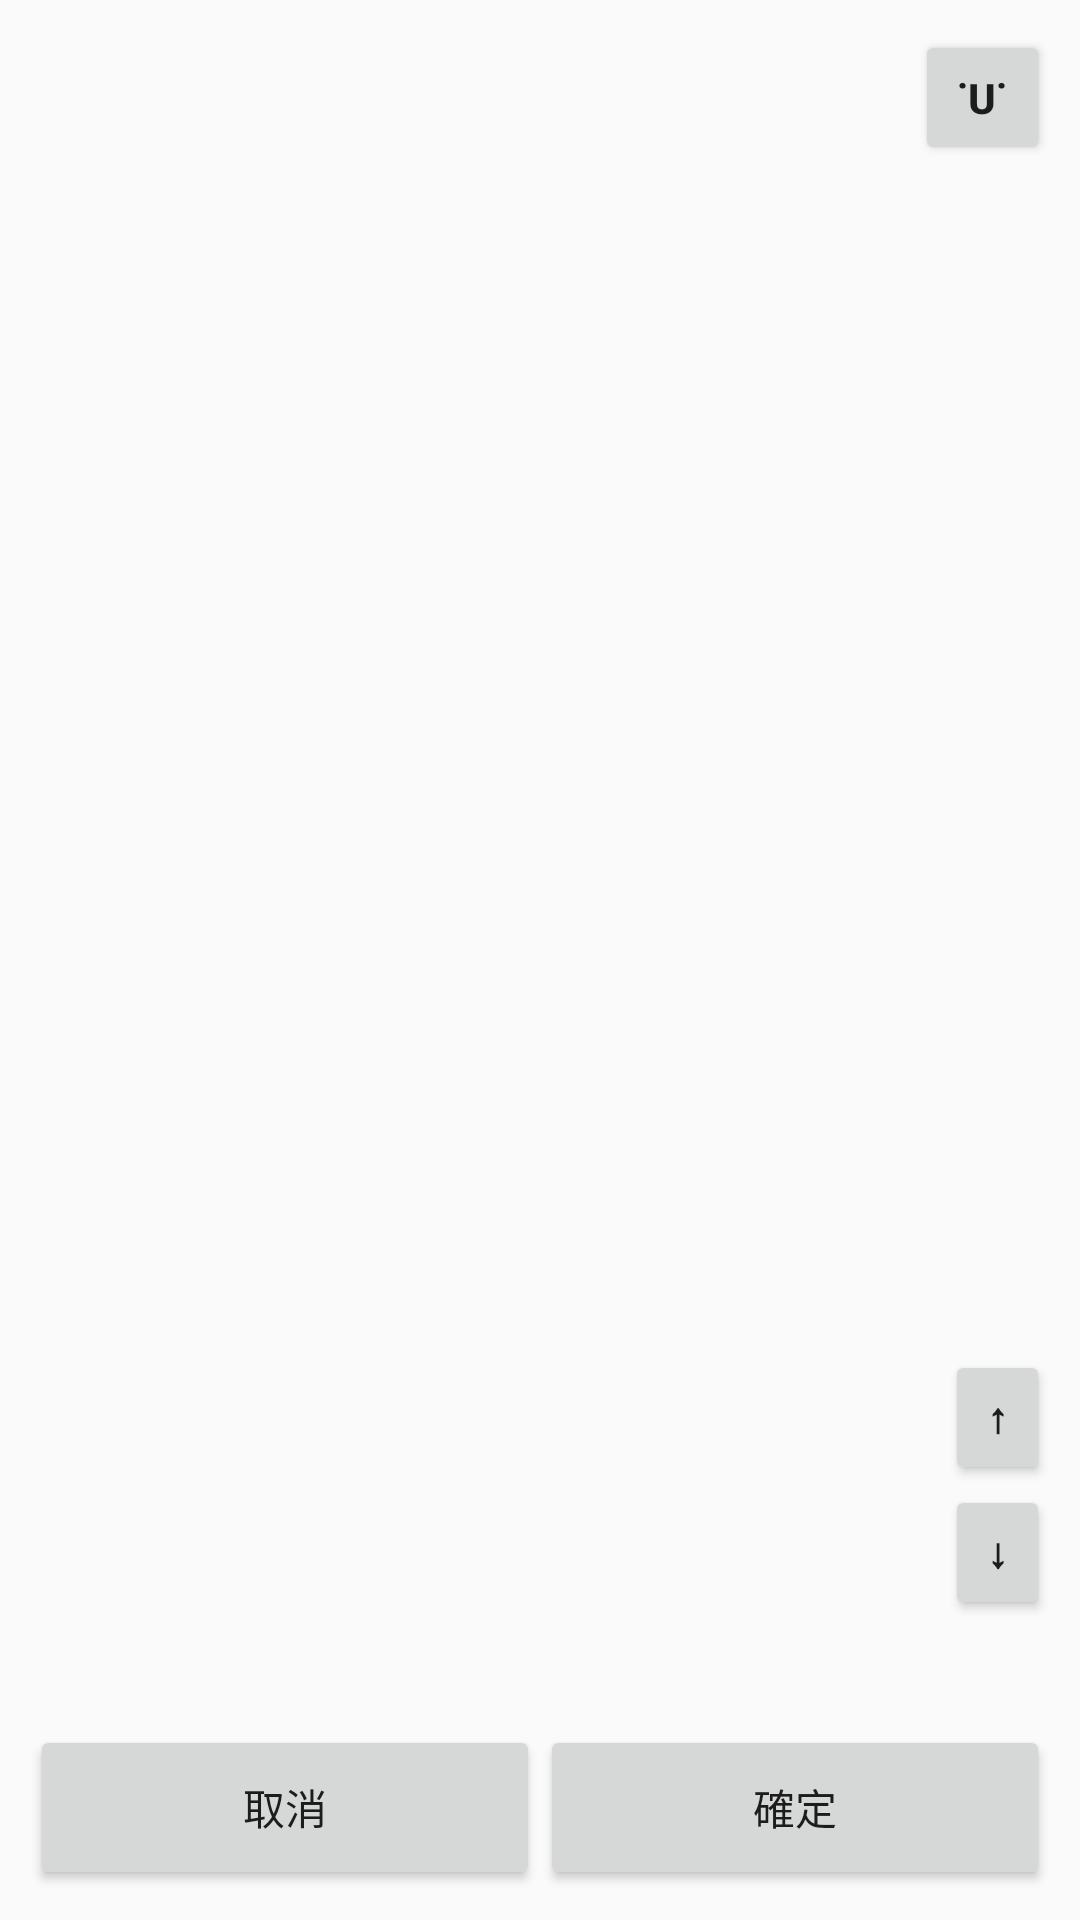

Write the Android layout XML for this screen, with the resource values it uses.
<!-- AndroidManifest.xml: application theme AppTheme.NoActionBar -->
<!-- res/layout/activity_dayplan.xml -->
<?xml version="1.0" encoding="utf-8"?>
<FrameLayout xmlns:android="http://schemas.android.com/apk/res/android"
    xmlns:app="http://schemas.android.com/apk/res-auto"
    xmlns:tools="http://schemas.android.com/tools"
    android:layout_width="match_parent"
    android:layout_height="match_parent"
    tools:context=".DayplanActivity">

    <ScrollView
        android:layout_width="match_parent"
        android:layout_height="match_parent">

        <LinearLayout
            android:id="@+id/ll_dayplan"
            android:layout_width="match_parent"
            android:layout_height="match_parent"
            android:orientation="vertical"
            android:paddingTop="50dp"
            android:paddingBottom="50dp"
            android:paddingStart="25dp"
            android:paddingEnd="35dp"/>
    </ScrollView>

    <LinearLayout
        android:layout_width="wrap_content"
        android:layout_height="wrap_content"
        android:layout_gravity="top|end"
        android:gravity="end"
        android:layout_margin="10dp"
        android:orientation="vertical">

        <LinearLayout
            android:layout_width="wrap_content"
            android:layout_height="wrap_content"
            android:orientation="horizontal">

            <LinearLayout
                android:id="@+id/ll_start"
                android:layout_width="wrap_content"
                android:layout_height="wrap_content"
                android:orientation="horizontal"
                android:visibility="gone">

                <Button
                    android:id="@+id/bt_works"
                    android:layout_width="45dp"
                    android:layout_height="45dp"
                    android:layout_weight="1"
                    android:text="!"
                    android:textSize="14sp" />
            </LinearLayout>

            <Button
                android:id="@+id/bt_other"
                android:layout_width="45dp"
                android:layout_height="45dp"
                android:layout_marginStart="5dp"
                android:layout_weight="1"
                android:text="˙U˙"
                android:textSize="14sp"
                android:textStyle="bold" />

        </LinearLayout>

        <LinearLayout
            android:id="@+id/ll_top"
            android:layout_width="wrap_content"
            android:layout_height="wrap_content"
            android:orientation="vertical"
            android:visibility="gone">

            <Button
                android:id="@+id/bt_move"
                android:layout_width="45dp"
                android:layout_height="45dp"
                android:layout_marginTop="5dp"
                android:text="↑↓"
                android:textSize="8sp"
                android:textStyle="bold" />

            <Button
                android:id="@+id/bt_delete"
                android:layout_width="45dp"
                android:layout_height="45dp"
                android:layout_marginTop="5dp"
                android:text="x"
                android:textSize="14sp" />

        </LinearLayout>

    </LinearLayout>

    <LinearLayout
        android:id="@+id/ll_move"
        android:layout_width="wrap_content"
        android:layout_height="wrap_content"
        android:layout_gravity="end|bottom"
        android:layout_marginBottom="100dp"
        android:paddingEnd="10dp"
        android:orientation="vertical"
        android:visibility="visible">

        <Button
            android:id="@+id/bt_up"
            android:layout_width="35dp"
            android:layout_height="45dp"
            android:text="↑"
            android:textSize="14sp"
            android:textStyle="bold" />

        <Button
            android:id="@+id/bt_down"
            android:layout_width="35dp"
            android:layout_height="45dp"
            android:text="↓"
            android:textSize="14sp"
            android:textStyle="bold" />

    </LinearLayout>

    <LinearLayout
        android:id="@+id/ll_check"
        android:layout_width="match_parent"
        android:layout_height="wrap_content"
        android:layout_gravity="bottom"
        android:orientation="horizontal"
        android:padding="10dp"
        android:visibility="visible">

        <Button
            android:id="@+id/bt_cancel"
            android:layout_width="match_parent"
            android:layout_height="55dp"
            android:layout_weight="1"
            android:text="取消" />

        <Button
            android:id="@+id/bt_ok"
            android:layout_width="match_parent"
            android:layout_height="55dp"
            android:layout_weight="1"
            android:text="確定" />
    </LinearLayout>
</FrameLayout>
<!-- resources referenced by this layout -->
<resources>
  <style name="AppTheme.NoActionBar" parent="AppTheme">
          <item name="windowNoTitle">true</item>
          <item name="windowActionBar">false</item>
          <item name="android:windowFullscreen">true</item>
      </style>
  <style name="AppTheme" parent="Theme.AppCompat.Light.DarkActionBar">
          
          <item name="colorPrimary">@color/colorPrimary</item>
          <item name="colorPrimaryDark">@color/colorPrimaryDark</item>
          <item name="colorAccent">@color/colorAccent</item>
      </style>
  <!-- not gathered from this repository: default colours our renderer supplied (Android Studio template values) -->
  <color name="colorPrimary">#FF6200EE</color>
  <color name="colorPrimaryDark">#FF3700B3</color>
  <color name="colorAccent">#FF03DAC5</color>
</resources>
